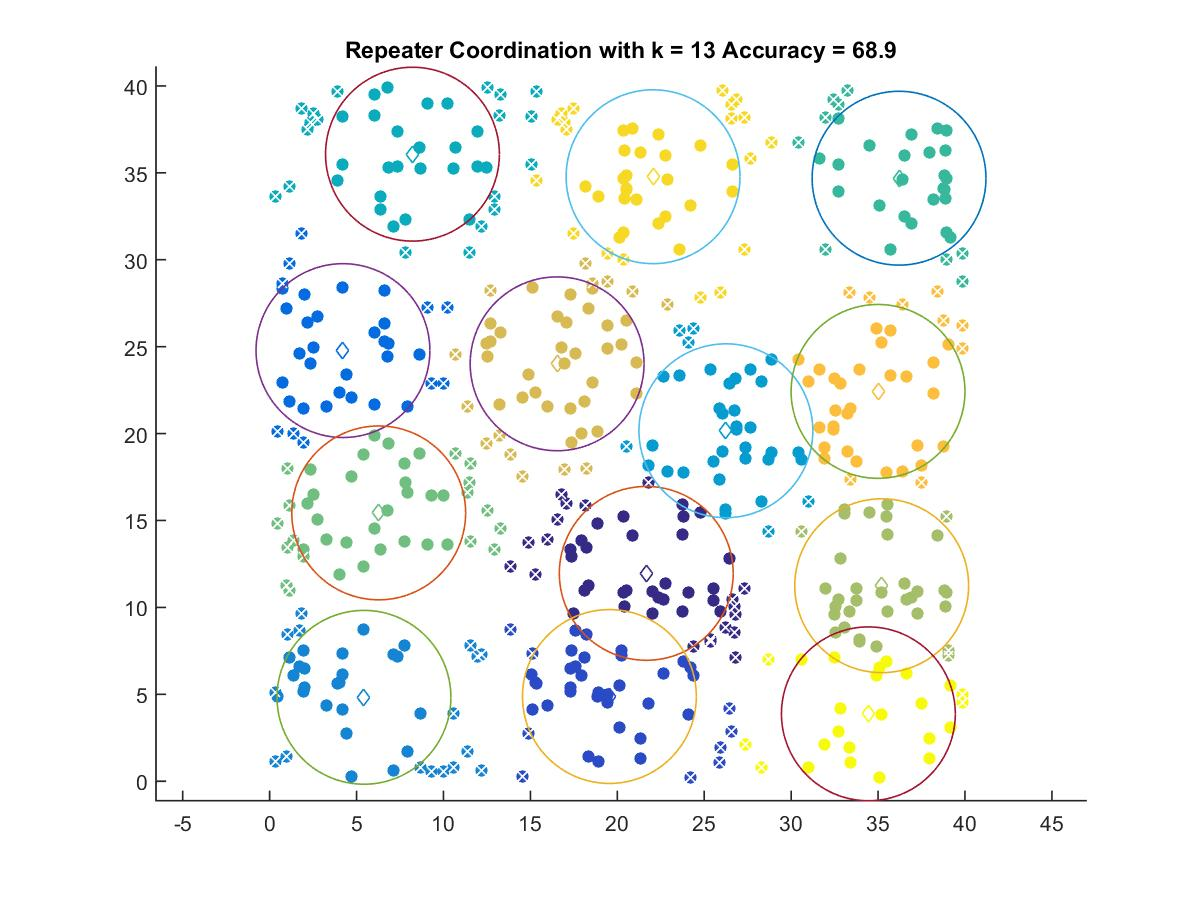

Values plotted in this chart, from the file beside it:
21.666, 11.959
19.55, 4.874
4.218, 24.77
5.426, 4.829
26.25, 20.16
8.217, 36.07
36.21, 34.69
6.275, 15.44
35.21, 11.25
16.54, 24.01
35, 22.43
22.06, 34.78
34.44, 3.878
